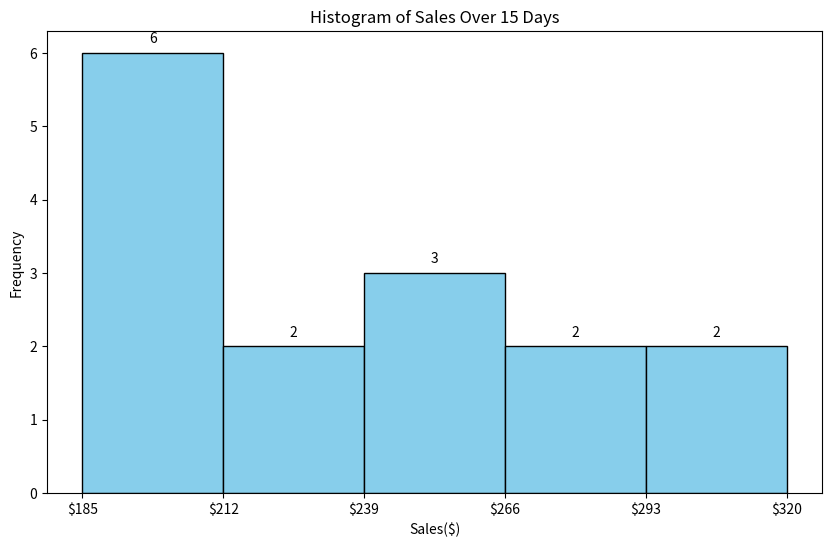

The script that saved this image:

import matplotlib.pyplot as plt

# Data from the chart table
data = [
    {'Day': 1, 'Sales($)': 230},
    {'Day': 2, 'Sales($)': 185},
    {'Day': 3, 'Sales($)': 205},
    {'Day': 4, 'Sales($)': 260},
    {'Day': 5, 'Sales($)': 270},
    {'Day': 6, 'Sales($)': 290},
    {'Day': 7, 'Sales($)': 310},
    {'Day': 8, 'Sales($)': 200},
    {'Day': 9, 'Sales($)': 190},
    {'Day': 10, 'Sales($)': 210},
    {'Day': 11, 'Sales($)': 230},
    {'Day': 12, 'Sales($)': 240},
    {'Day': 13, 'Sales($)': 250},
    {'Day': 14, 'Sales($)': 320},
    {'Day': 15, 'Sales($)': 190}
]

# Extract sales amounts for the histogram
sales = [entry['Sales($)'] for entry in data]

# Create the histogram
plt.figure(figsize=(10, 6)) # Set the size of the figure
n, bins, patches = plt.hist(sales, bins=5, color='skyblue', edgecolor='black')

# Add labels and title
plt.xlabel('Sales($)')
plt.ylabel('Frequency')
plt.title('Histogram of Sales Over 15 Days')

# Set the ticks to match the sales ranges
plt.xticks(bins, labels=[f'${int(bin)}' for bin in bins])

# Add each bin frequency as a text label above the corresponding patch
for rect in patches:
    height = rect.get_height()
    plt.annotate(f'{int(height)}',
                 xy=(rect.get_x() + rect.get_width() / 2, height),
                 xytext=(0, 5),  # 5 points vertical offset
                 textcoords='offset points',
                 ha='center', va='bottom')

# Show the plot
plt.show()
